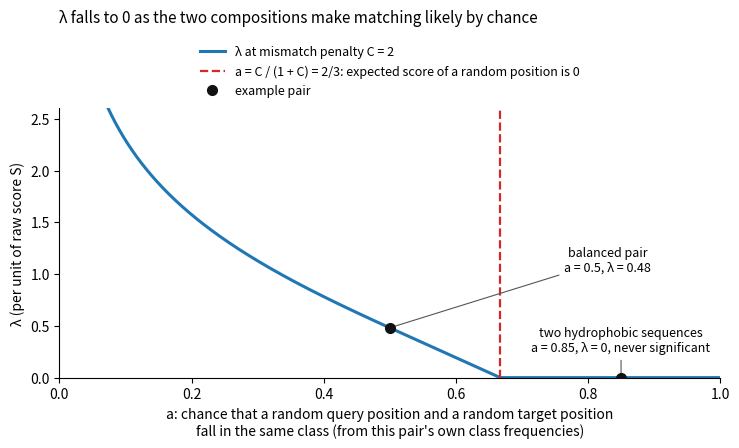

The matplotlib source for this figure: (Note: this script raises an exception after producing the figure.)
import math
import matplotlib
matplotlib.use("Agg")
import matplotlib.pyplot as plt

C = 2.0

def karlin_altschul_lambda(a, penalty=C):
    """Positive root of a e^x + (1-a) e^(-penalty x) = 1, or 0 when none exists."""
    b = 1.0 - a
    if a <= 0 or a - penalty * b >= 0:
        return 0.0
    f = lambda x: a * math.exp(x) + b * math.exp(-penalty * x)
    lo, hi = 0.0, 1.0
    while f(hi) <= 1.0:
        hi *= 2
    for _ in range(200):
        mid = (lo + hi) / 2
        if f(mid) > 1.0:
            hi = mid
        else:
            lo = mid
    return (lo + hi) / 2

xs = [i / 1000 for i in range(1, 1000)]
ys = [karlin_altschul_lambda(a) for a in xs]
boundary = C / (1 + C)

fig, ax = plt.subplots(figsize=(7.5, 4.6), dpi=150)
ax.plot(xs, ys, color="#1f77b4", lw=2.2, label="λ at mismatch penalty C = 2")
ax.axvline(boundary, color="#d62728", ls="--", lw=1.6,
           label="a = C / (1 + C) = 2/3: expected score of a random position is 0")
ex = [(0.5, "balanced pair\na = 0.5, λ = %.2f" % karlin_altschul_lambda(0.5), (0.33, 0.55)),
      (0.85, "two hydrophobic sequences\na = 0.85, λ = 0, never significant", (0.0, 0.25))]
for a, text, off in ex:
    lam = karlin_altschul_lambda(a)
    ax.plot(a, lam, "o", color="#111111", ms=7, zorder=5,
            label="example pair" if a == 0.5 else None)
    ax.annotate(text, (a, lam), xytext=(a + off[0], lam + off[1]),
                ha="center", fontsize=9,
                arrowprops=dict(arrowstyle="-", color="#555555", lw=0.8))

ax.set_xlim(0, 1)
ax.set_ylim(0, 2.6)
ax.set_xlabel("a: chance that a random query position and a random target position\n"
              "fall in the same class (from this pair's own class frequencies)")
ax.set_ylabel("λ (per unit of raw score S)")
ax.set_title("λ falls to 0 as the two compositions make matching likely by chance",
             fontsize=11, loc="left", pad=62)
ax.legend(loc="lower center", bbox_to_anchor=(0.5, 1.0), frameon=False, fontsize=9, ncol=1)
ax.spines[["top", "right"]].set_visible(False)
fig.tight_layout()
out = "docs/images/karlin_altschul_lambda_vs_a"
fig.savefig(out + ".png", bbox_inches="tight")
fig.savefig(out + ".svg", bbox_inches="tight")
print(karlin_altschul_lambda(0.5), math.log((1 + 5 ** 0.5) / 2))
